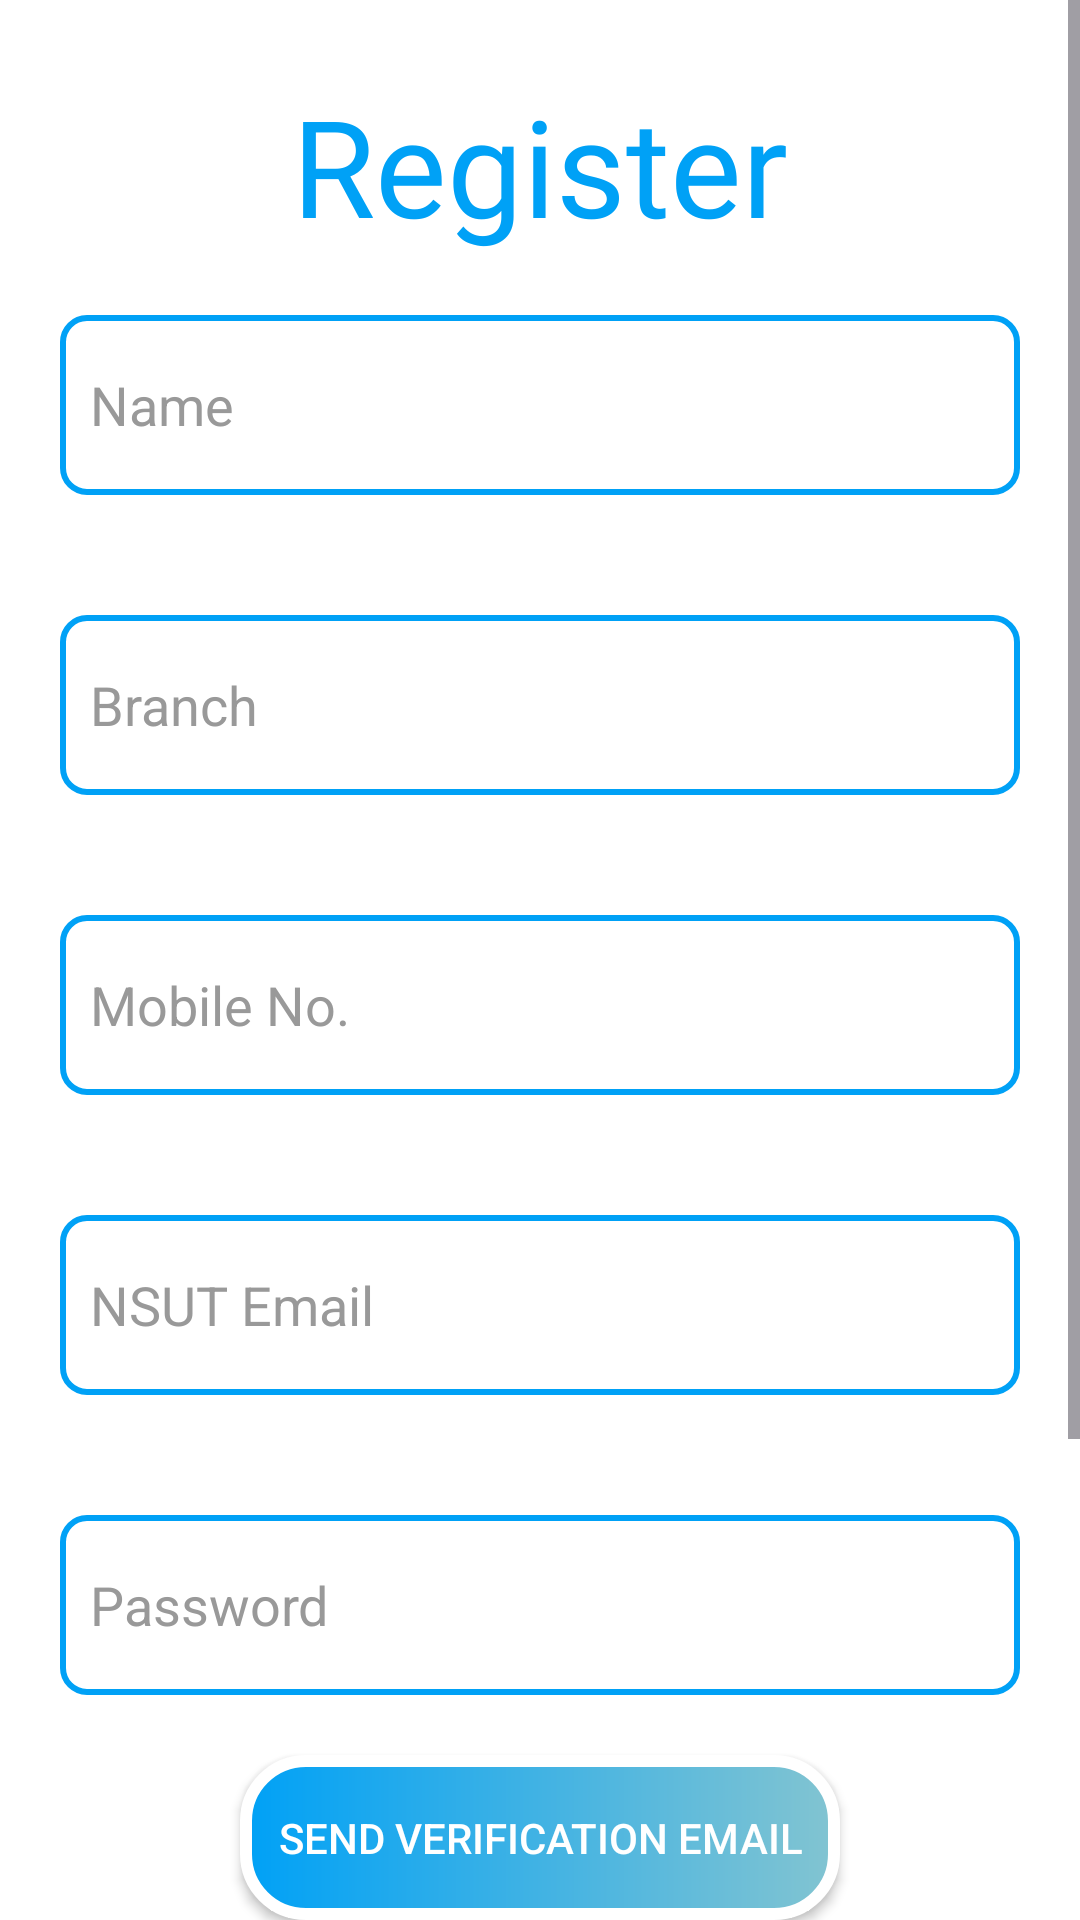

Android layout source for this screen:
<!-- AndroidManifest.xml: application theme Theme.Help -->
<!-- res/layout/activity_register.xml -->
<?xml version="1.0" encoding="utf-8"?>
<ScrollView xmlns:android="http://schemas.android.com/apk/res/android"
    xmlns:tools="http://schemas.android.com/tools"
    android:layout_width="match_parent"
    android:layout_height="match_parent"
    android:background="@color/white"
    android:fillViewport="true"
    android:isScrollContainer="true">

    <LinearLayout
        android:id="@+id/main"
        android:layout_width="match_parent"
        android:layout_height="wrap_content"
        android:orientation="vertical"
        android:paddingBottom="20dp"
        tools:context=".log_reg.RegisterActivity">

        <TextView
            android:layout_width="wrap_content"
            android:layout_height="wrap_content"
            android:layout_gravity="center"
            android:layout_marginTop="25dp"
            android:fontFamily="@font/roboto_bold"
            android:text="@string/register"
            android:textColor="@color/blue"
            android:textSize="45sp"
            tools:ignore="TextContrastCheck" />

        <androidx.appcompat.widget.AppCompatEditText
            android:id="@+id/name_reg"
            android:layout_width="match_parent"
            android:layout_height="60dp"
            android:layout_margin="20dp"
            android:background="@drawable/edit_text_box_selector"
            android:clickable="true"
            android:focusable="true"
            android:inputType="textCapWords|textPersonName"
            android:foreground="@drawable/ripple_grey"
            android:hint="@string/name"
            android:paddingStart="10dp"
            android:textColor="@color/black"
            android:textColorHint="@color/grey"
            tools:ignore="RtlSymmetry,TextContrastCheck,VisualLintTextFieldSize" />

        <androidx.appcompat.widget.AppCompatEditText
            android:id="@+id/branch_reg"
            android:layout_width="match_parent"
            android:layout_height="60dp"
            android:layout_margin="20dp"
            android:background="@drawable/edit_text_box_selector"
            android:clickable="true"
            android:focusable="true"
            android:foreground="@drawable/ripple_grey"
            android:hint="@string/branch"
            android:inputType="textCapWords|textPersonName"
            android:paddingStart="10dp"
            android:textColor="@color/black"
            android:textColorHint="@color/grey"
            tools:ignore="RtlSymmetry,TextContrastCheck,VisualLintTextFieldSize" />

        <androidx.appcompat.widget.AppCompatEditText
            android:id="@+id/mobile_reg"
            android:layout_width="match_parent"
            android:layout_height="60dp"
            android:layout_margin="20dp"
            android:background="@drawable/edit_text_box_selector"
            android:clickable="true"
            android:focusable="true"
            android:foreground="@drawable/ripple_grey"
            android:hint="@string/mobile_no"
            android:inputType="phone"
            android:maxLength="10"
            android:paddingStart="10dp"
            android:textColor="@color/black"
            android:textColorHint="@color/grey"
            tools:ignore="RtlSymmetry,TextContrastCheck,VisualLintTextFieldSize" />


        

        <androidx.appcompat.widget.AppCompatEditText
            android:id="@+id/email_reg"
            android:layout_width="match_parent"
            android:layout_height="60dp"
            android:layout_margin="20dp"
            android:background="@drawable/edit_text_box_selector"
            android:hint="@string/nsut_email_"
            android:inputType="textEmailAddress"
            android:paddingStart="10dp"
            android:textColor="@color/black"
            android:textColorHint="@color/grey"
            tools:ignore="RtlSymmetry,TextContrastCheck,VisualLintTextFieldSize" />


        <androidx.appcompat.widget.AppCompatEditText
            android:id="@+id/password_reg"
            android:layout_width="match_parent"
            android:layout_height="60dp"
            android:layout_margin="20dp"
            android:background="@drawable/edit_text_box_selector"
            android:clickable="true"
            android:focusable="true"
            android:foreground="@drawable/ripple_grey"
            android:hint="@string/password"
            android:inputType="textPassword"
            android:paddingStart="10dp"
            android:textColor="@color/black"
            android:textColorHint="@color/grey"
            tools:ignore="RtlSymmetry,TextContrastCheck,VisualLintTextFieldSize" />

        

        <androidx.appcompat.widget.AppCompatButton
            android:id="@+id/sendVerificationBtn"
            android:layout_width="200dp"
            android:layout_height="55dp"
            android:layout_gravity="center"
            android:background="@drawable/white_stroke"
            android:text="@string/send_verification_email"
            android:textColor="@android:color/white"
            tools:ignore="TextSizeCheck,TextContrastCheck" />

        <TextView
            android:id="@+id/link_sent"
            android:layout_width="wrap_content"
            android:layout_height="wrap_content"
            android:layout_gravity="center"
            android:layout_marginTop="10dp"
            android:fontFamily="@font/gluten_extra_light"
            android:text="Link has been sent"
            android:visibility="gone"
            android:textColor="@android:color/holo_green_dark"
            android:textStyle="bold"/>

        

        <androidx.appcompat.widget.AppCompatButton
            android:id="@+id/checkVerificationBtn"
            android:layout_width="200dp"
            android:layout_height="55dp"
            android:layout_gravity="center"
            android:layout_marginTop="10dp"
            android:background="@drawable/white_stroke"
            android:text="@string/check_verification"
            android:textColor="@android:color/white"
            tools:ignore="TextContrastCheck" />

        

        <TextView
            android:id="@+id/verificationStatus"
            android:layout_width="wrap_content"
            android:layout_height="wrap_content"
            android:fontFamily="@font/gluten_extra_light"
            android:layout_gravity="center"
            android:layout_marginTop="10dp"
            android:text="@string/email_not_verified"
            android:textColor="@android:color/holo_red_dark"
            android:textStyle="bold"/>


        <androidx.appcompat.widget.AppCompatButton
            android:id="@+id/registerBtn"
            android:layout_width="200dp"
            android:layout_height="60dp"
            android:layout_gravity="center"
            android:layout_margin="20dp"
            android:background="@drawable/white_stroke"
            android:clickable="true"
            android:focusable="true"
            android:foreground="@drawable/ripple_grey"
            android:text="@string/register"
            android:textColor="@android:color/white"
            android:textSize="20sp"
            tools:ignore="TextContrastCheck" />

    </LinearLayout>

</ScrollView>
<!-- resources referenced by this layout -->
<resources>
  <color name="black">#FF000000</color>
  <color name="blue">#00A1F6</color>
  <color name="grey">#999999</color>
  <color name="white">#FFFFFFFF</color>
  <!-- drawable edit_text_box_selector (drawable) -->
  <?xml version="1.0" encoding="utf-8"?>
  <selector xmlns:android="http://schemas.android.com/apk/res/android">
  
      
      <item android:state_focused="true">
          <shape>
              <solid android:color="@android:color/white"/>
              <stroke
                  android:width="2dp"
                  android:color="@android:color/holo_red_dark"/>
              <corners android:radius="8dp"/>
          </shape>
      </item>
  
      
      <item>
          <shape>
              <solid android:color="@android:color/white"/>
              <stroke
                  android:width="2dp"
                  android:color="@color/blue"/>
              <corners android:radius="8dp"/>
          </shape>
      </item>
  
  </selector>
  <!-- drawable ripple_grey (drawable) -->
  <?xml version="1.0" encoding="utf-8"?>
  <ripple xmlns:android="http://schemas.android.com/apk/res/android"
      android:color="#33888888"> <item android:id="@android:id/mask">
      <shape android:shape="rectangle">
          <solid android:color="@android:color/white" />
          <corners android:radius="8dp" />
      </shape>
  </item>
  </ripple>
  <!-- drawable white_stroke (drawable) -->
  <?xml version="1.0" encoding="utf-8"?>
  <shape android:shape="rectangle" xmlns:android="http://schemas.android.com/apk/res/android">
      <gradient android:startColor="@color/blue" android:endColor="@color/light_blue"/>
      <stroke android:color="@color/white" android:width="4dp"/>
      <corners android:radius="20dp" />
  </shape>
  <string name="branch">Branch</string>
  <string name="check_verification">Check Verification</string>
  <string name="email_not_verified">Email Not Verified</string>
  <string name="mobile_no">Mobile No.</string>
  <string name="name">Name</string>
  <string name="nsut_email_">NSUT Email</string>
  <string name="password">Password</string>
  <string name="register">Register</string>
  <string name="send_verification_email">Send Verification Email</string>
  <style name="Theme.Help" parent="Base.Theme.Help" />
  <color name="light_blue">#82C4D1</color>
  <style name="Base.Theme.Help" parent="Theme.Material3.DayNight.NoActionBar">
          
          <item name="android:windowBackground">@android:color/white</item>
          <item name="colorPrimary">@color/blue</item>
          <item name="colorPrimaryVariant">@color/blue</item>
          <item name="colorOnPrimary">@color/white</item>
          
  
          
          <item name="colorSecondary">@color/light_blue</item>
          <item name="colorSecondaryVariant">@color/light_blue</item>
          <item name="colorOnSecondary">@color/black</item>
          
          <item name="android:statusBarColor">?attr/colorPrimaryVariant</item>
  
  
      </style>
</resources>
